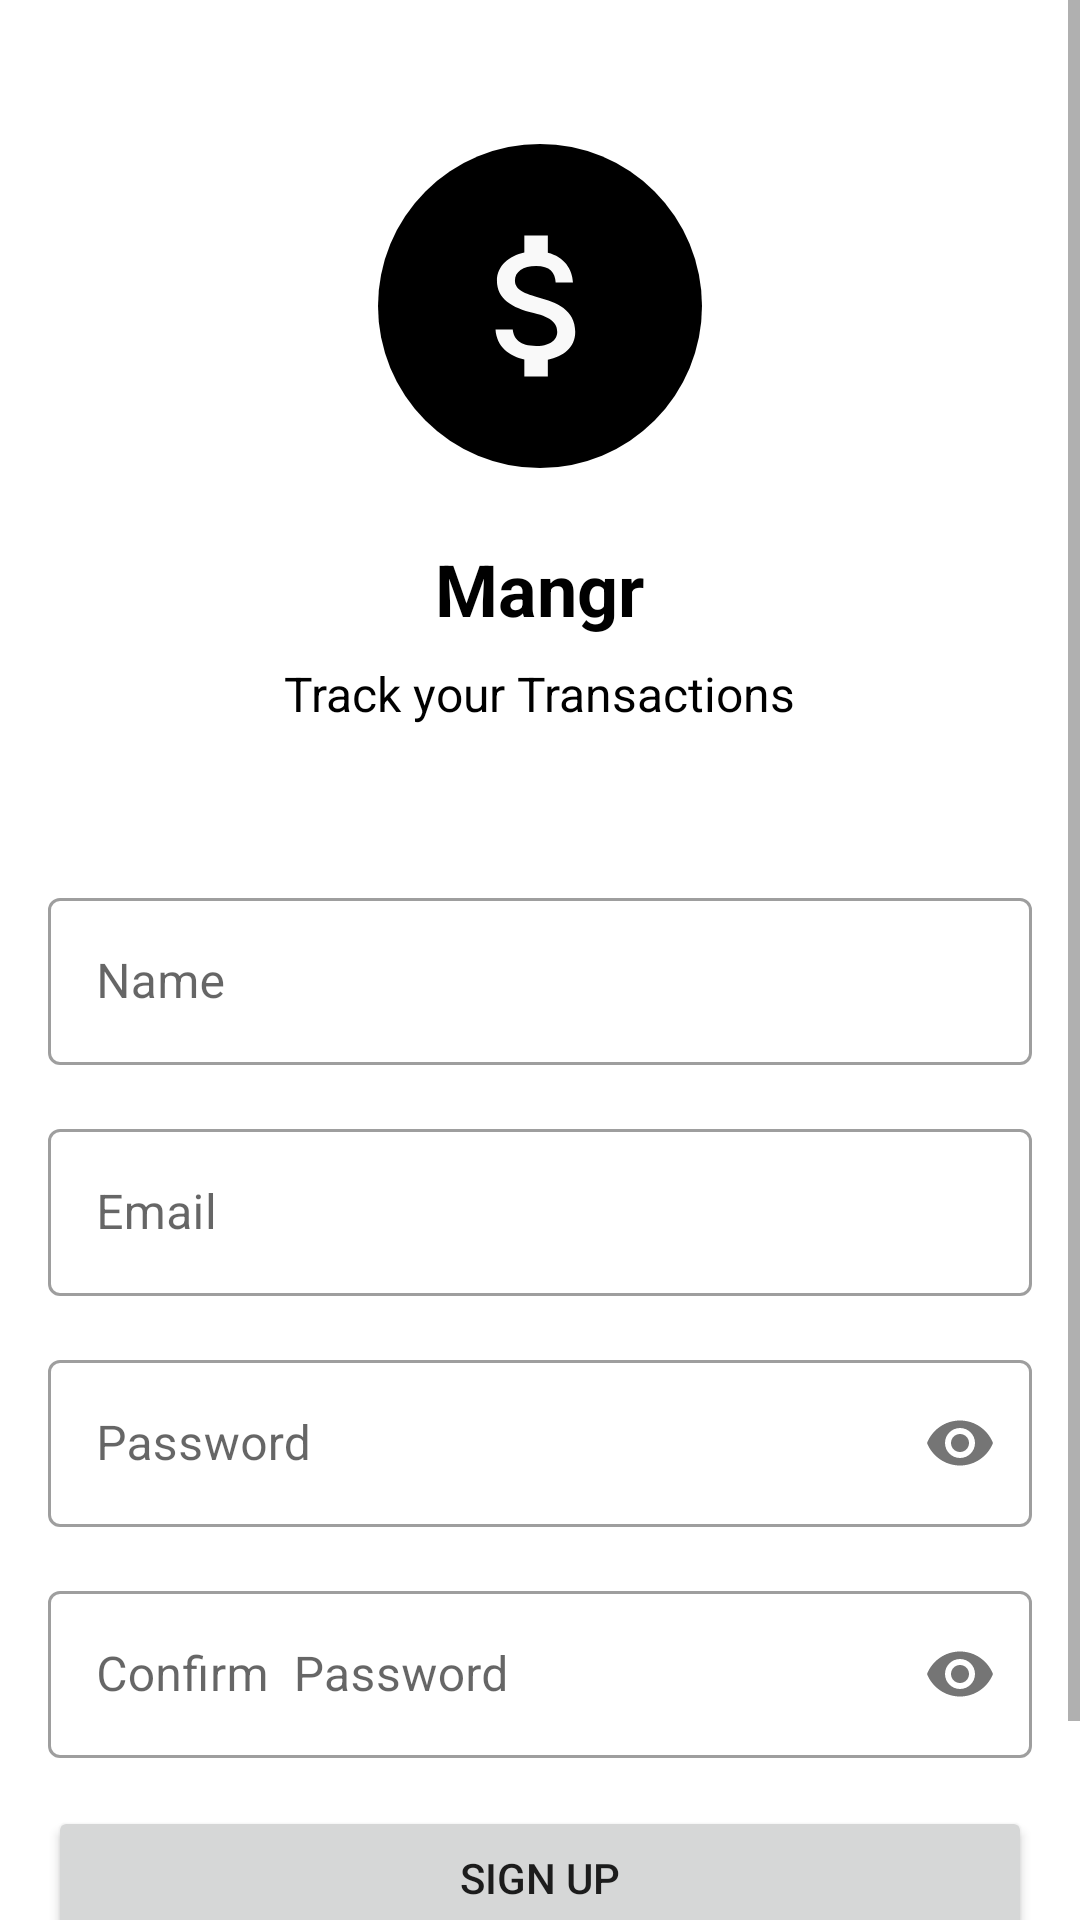

This screen was rendered from an Android layout file. Write that file and the resources it references.
<!-- AndroidManifest.xml: application theme Theme.Mangr -->
<!-- res/layout/activity_sign_up.xml -->
<?xml version="1.0" encoding="utf-8"?>
<ScrollView xmlns:android="http://schemas.android.com/apk/res/android"
    xmlns:app="http://schemas.android.com/apk/res-auto"
    xmlns:tools="http://schemas.android.com/tools"
    android:layout_width="match_parent"
    android:layout_height="match_parent"
    android:orientation="vertical"
    tools:context=".SignUpActivity">

    <LinearLayout
        android:layout_width="match_parent"
        android:layout_height="wrap_content"
        android:orientation="vertical">

        <LinearLayout
            android:layout_width="match_parent"
            android:layout_height="wrap_content"
            android:layout_marginTop="48dp"
            android:gravity="center"
            android:orientation="vertical">

            <ImageView
                android:layout_width="wrap_content"
                android:layout_height="wrap_content"
                android:background="@drawable/round_bg"
                android:src="@drawable/ic_launcher_foreground" />

            <TextView
                android:layout_width="wrap_content"
                android:layout_height="wrap_content"
                android:layout_marginTop="24dp"
                android:text="@string/app_name"
                android:textColor="@color/black"
                android:textSize="24sp"
                android:textStyle="bold" />

            <TextView
                android:layout_width="wrap_content"
                android:layout_height="wrap_content"
                android:layout_marginTop="8dp"
                android:text="Track your Transactions"
                android:textColor="@color/black"
                android:textSize="16sp" />
        </LinearLayout>


        <LinearLayout
            android:layout_marginTop="36dp"
            android:layout_width="match_parent"
            android:layout_height="wrap_content"
            android:orientation="vertical"
            android:padding="16dp">

            <com.google.android.material.textfield.TextInputLayout
                android:id="@+id/til_name"
                style="@style/Widget.MaterialComponents.TextInputLayout.OutlinedBox"
                android:layout_width="match_parent"
                android:layout_height="wrap_content"
                android:layout_marginBottom="16dp"
                app:endIconMode="clear_text">

                <com.google.android.material.textfield.TextInputEditText
                    android:layout_width="match_parent"
                    android:layout_height="wrap_content"
                    android:hint="Name"
                    android:inputType="textPersonName" />
            </com.google.android.material.textfield.TextInputLayout>

            <com.google.android.material.textfield.TextInputLayout
                android:id="@+id/til_email"
                style="@style/Widget.MaterialComponents.TextInputLayout.OutlinedBox"
                android:layout_width="match_parent"
                android:layout_height="wrap_content"
                android:layout_marginBottom="16dp"
                app:endIconMode="clear_text">

                <com.google.android.material.textfield.TextInputEditText
                    android:layout_width="match_parent"
                    android:layout_height="wrap_content"
                    android:hint="Email"
                    android:inputType="textEmailAddress" />
            </com.google.android.material.textfield.TextInputLayout>

            <com.google.android.material.textfield.TextInputLayout
                android:id="@+id/til_password"
                style="@style/Widget.MaterialComponents.TextInputLayout.OutlinedBox"
                android:layout_width="match_parent"
                android:layout_height="wrap_content"
                android:layout_marginBottom="16dp"
                app:passwordToggleEnabled="true">

                <com.google.android.material.textfield.TextInputEditText
                    android:layout_width="match_parent"
                    android:layout_height="wrap_content"
                    android:hint="Password"
                    android:inputType="textPassword" />
            </com.google.android.material.textfield.TextInputLayout>

            <com.google.android.material.textfield.TextInputLayout
                android:id="@+id/til_confirm_password"
                style="@style/Widget.MaterialComponents.TextInputLayout.OutlinedBox"
                android:layout_width="match_parent"
                android:layout_height="wrap_content"
                android:layout_marginBottom="16dp"
                app:passwordToggleEnabled="true">

                <com.google.android.material.textfield.TextInputEditText
                    android:layout_width="match_parent"
                    android:layout_height="wrap_content"
                    android:hint="Confirm  Password"
                    android:inputType="textPassword" />
            </com.google.android.material.textfield.TextInputLayout>

            <RelativeLayout
                android:layout_width="match_parent"
                android:layout_height="wrap_content">

                <ProgressBar
                    android:id="@+id/progressBar"
                    android:layout_width="24dp"
                    android:layout_height="24dp"
                    android:layout_centerInParent="true"
                    android:layout_gravity="center_horizontal"
                    android:visibility="invisible" />

                <Button
                    android:id="@+id/btn_signUp"
                    android:layout_width="match_parent"
                    android:layout_height="wrap_content"
                    android:text="Sign Up" />
            </RelativeLayout>
            <Button
                android:id="@+id/btn_login"
                android:layout_width="match_parent"
                android:layout_height="wrap_content"
                android:textAllCaps="false"
                android:background="@android:color/transparent"
                android:textColor="@android:color/darker_gray"
                android:text="Already Have an Account? Log in" />
        </LinearLayout>
    </LinearLayout>
</ScrollView>
<!-- resources referenced by this layout -->
<resources>
  <!-- drawable ic_launcher_foreground (drawable) -->
  <vector xmlns:android="http://schemas.android.com/apk/res/android"
      android:width="108dp"
      android:height="108dp"
      android:viewportWidth="108"
      android:viewportHeight="108"
      android:tint="#F9F9F9">
      <group
          android:scaleX="2.61"
          android:scaleY="2.61"
          android:translateX="22.68"
          android:translateY="22.68">
          <path
              android:fillColor="@android:color/white"
              android:pathData="M11.8,10.9c-2.27,-0.59 -3,-1.2 -3,-2.15 0,-1.09 1.01,-1.85 2.7,-1.85 1.78,0 2.44,0.85 2.5,2.1h2.21c-0.07,-1.72 -1.12,-3.3 -3.21,-3.81V3h-3v2.16c-1.94,0.42 -3.5,1.68 -3.5,3.61 0,2.31 1.91,3.46 4.7,4.13 2.5,0.6 3,1.48 3,2.41 0,0.69 -0.49,1.79 -2.7,1.79 -2.06,0 -2.87,-0.92 -2.98,-2.1h-2.2c0.12,2.19 1.76,3.42 3.68,3.83V21h3v-2.15c1.95,-0.37 3.5,-1.5 3.5,-3.55 0,-2.84 -2.43,-3.81 -4.7,-4.4z" />
      </group>
  </vector>
  <!-- drawable round_bg (drawable) -->
  <?xml version="1.0" encoding="utf-8"?>
  <shape xmlns:android="http://schemas.android.com/apk/res/android"
      android:shape="rectangle">
      <corners android:radius="1000dp"/>
      <solid android:color="@color/black"/>
  </shape>
  <string name="app_name">Mangr</string>
  <style name="Theme.Mangr" parent="Theme.MaterialComponents.DayNight.NoActionBar">
          
          <item name="colorPrimary">@color/black</item>
          <item name="colorPrimaryVariant">@color/black</item>
          <item name="colorOnPrimary">@color/white</item>
          
          <item name="colorSecondary">@color/black</item>
          <item name="colorSecondaryVariant">@color/black</item>
          <item name="colorOnSecondary">@color/black</item>
          
          <item name="android:statusBarColor" tools:targetApi="l">?attr/colorPrimaryVariant</item>
          
      </style>
  <!-- not gathered from this repository: default colours our renderer supplied (Android Studio template values) -->
  <color name="black">#FF000000</color>
  <color name="white">#FFFFFFFF</color>
</resources>
